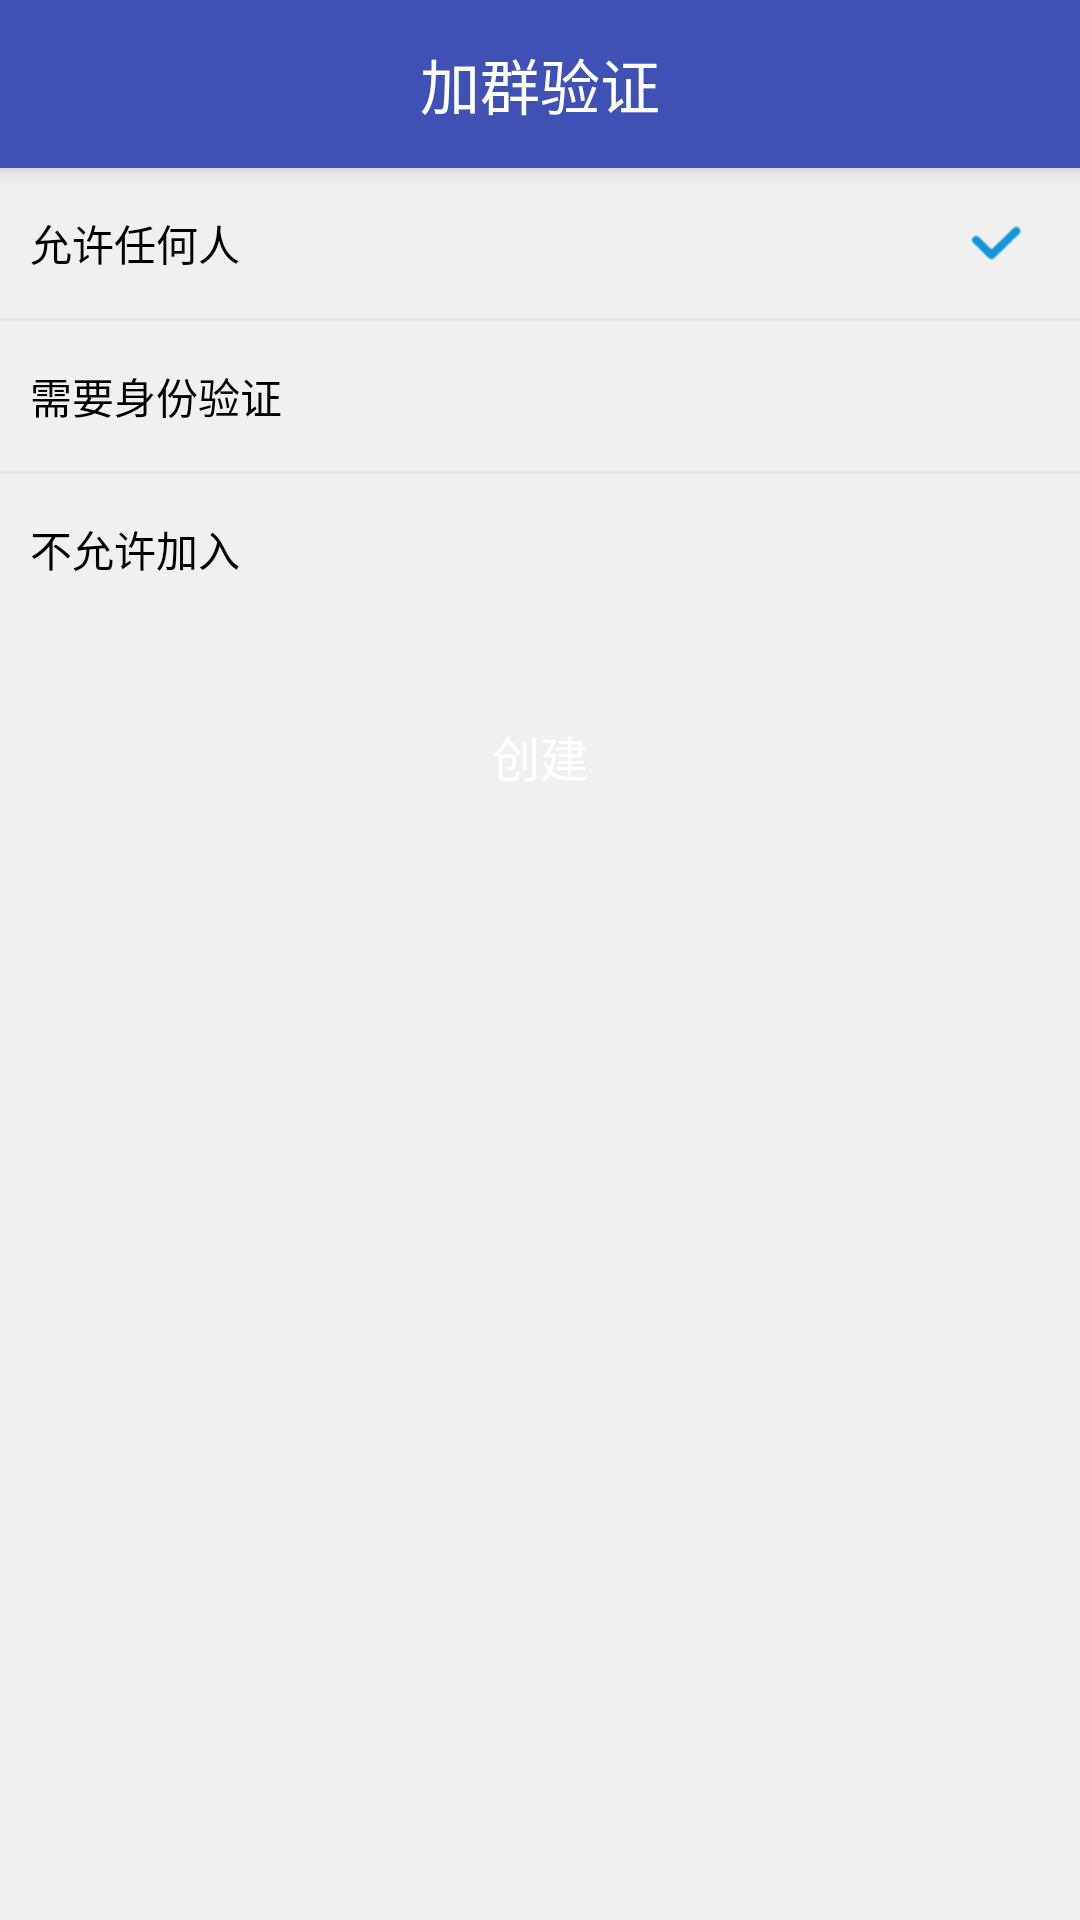

This screen was rendered from an Android layout file. Write that file and the resources it references.
<!-- AndroidManifest.xml: application theme ActivityTheme -->
<!-- res/layout/activity_add_group_verify.xml -->
<?xml version="1.0" encoding="utf-8"?>
<android.support.design.widget.CoordinatorLayout xmlns:android="http://schemas.android.com/apk/res/android"
    xmlns:app="http://schemas.android.com/apk/res-auto"
    xmlns:tools="http://schemas.android.com/tools"
    android:layout_width="match_parent"
    android:layout_height="match_parent"
    android:fitsSystemWindows="true"
    tools:context=".group.activity.AddGroupVerifyActivity">

    <android.support.design.widget.AppBarLayout
        android:layout_width="match_parent"
        android:layout_height="wrap_content"
        android:theme="@style/AppTheme.AppBarOverlay">

        <android.support.v7.widget.Toolbar
            android:id="@+id/toolbar"
            android:layout_width="match_parent"
            android:layout_height="?attr/actionBarSize"
            android:background="?attr/colorPrimary"
            app:popupTheme="@style/AppTheme.PopupOverlay">

            <TextView
                android:layout_width="wrap_content"
                android:layout_height="wrap_content"
                android:layout_centerInParent="true"
                android:layout_gravity="center"
                android:text="@string/add_group_verify"
                android:textColor="@android:color/white"
                android:textSize="20sp" />

        </android.support.v7.widget.Toolbar>

    </android.support.design.widget.AppBarLayout>

    <include layout="@layout/content_add_group_verify" />

</android.support.design.widget.CoordinatorLayout>
<!-- res/layout/content_add_group_verify.xml (included above) -->
<?xml version="1.0" encoding="utf-8"?>
<LinearLayout xmlns:android="http://schemas.android.com/apk/res/android"
    xmlns:app="http://schemas.android.com/apk/res-auto"
    xmlns:tools="http://schemas.android.com/tools"
    android:layout_width="match_parent"
    android:layout_height="match_parent"
    android:background="@color/color_f0f0f0"
    android:orientation="vertical"
    app:layout_behavior="@string/appbar_scrolling_view_behavior"
    tools:context=".group.activity.AddGroupVerifyActivity"
    tools:showIn="@layout/activity_add_group_verify">

    <android.support.v7.widget.LinearLayoutCompat
        android:id="@+id/llc_verify"
        android:layout_width="match_parent"
        android:layout_height="wrap_content"
        android:orientation="vertical"
        android:visibility="visible"
        app:divider="@drawable/shape_divider"
        app:showDividers="middle">

        <LinearLayout
            android:id="@+id/ll_allow_anyone"
            android:layout_width="match_parent"
            android:layout_height="50dp"
            android:background="@drawable/btn_white_gray_selector"
            android:gravity="center_vertical"
            android:paddingLeft="10dp"
            android:paddingRight="10dp">

            <TextView
                android:layout_width="wrap_content"
                android:layout_height="wrap_content"
                android:layout_weight="1"
                android:text="@string/allow_anyone"
                android:textColor="@color/color_000000" />

            <ImageView
                android:id="@+id/iv_allow_anyone"
                android:layout_width="wrap_content"
                android:layout_height="wrap_content"
                android:src="@drawable/select_icon"
                android:visibility="visible" />

        </LinearLayout>

        <LinearLayout
            android:id="@+id/ll_need_verify"
            android:layout_width="match_parent"
            android:layout_height="50dp"
            android:background="@drawable/btn_white_gray_selector"
            android:gravity="center_vertical"
            android:paddingLeft="10dp"
            android:paddingRight="10dp">

            <TextView
                android:layout_width="wrap_content"
                android:layout_height="wrap_content"
                android:layout_weight="1"
                android:text="@string/need_verify"
                android:textColor="@color/color_000000" />

            <ImageView
                android:id="@+id/iv_need_verify"
                android:layout_width="wrap_content"
                android:layout_height="wrap_content"
                android:src="@drawable/select_icon"
                android:visibility="gone" />

        </LinearLayout>

        <LinearLayout
            android:id="@+id/ll_not_allow_add"
            android:layout_width="match_parent"
            android:layout_height="50dp"
            android:background="@drawable/btn_white_gray_selector"
            android:gravity="center_vertical"
            android:paddingLeft="10dp"
            android:paddingRight="10dp">

            <TextView
                android:layout_width="wrap_content"
                android:layout_height="wrap_content"
                android:layout_weight="1"
                android:text="@string/not_allow_add"
                android:textColor="@color/color_000000" />

            <ImageView
                android:id="@+id/iv_not_allow_add"
                android:layout_width="wrap_content"
                android:layout_height="wrap_content"
                android:src="@drawable/select_icon"
                android:visibility="gone" />

        </LinearLayout>

    </android.support.v7.widget.LinearLayoutCompat>


    <Button
        android:id="@+id/btn_create"
        android:layout_width="match_parent"
        android:layout_height="wrap_content"
        android:layout_marginLeft="20dp"
        android:layout_marginRight="20dp"
        android:layout_marginTop="20dp"
        android:background="@drawable/button_selector"
        android:text="@string/create"
        android:textColor="@color/color_ffffff"
        android:textSize="16sp" />

</LinearLayout>
<!-- resources referenced by this layout -->
<resources>
  <color name="color_000000">#000000</color>
  <color name="color_f0f0f0">#f0f0f0</color>
  <color name="color_ffffff">#ffffff</color>
  <!-- drawable select_icon: png bitmap (drawable-xhdpi, 573 bytes) -->
  <!-- drawable shape_divider (drawable) -->
  <?xml version="1.0" encoding="utf-8"?>
  <shape xmlns:android="http://schemas.android.com/apk/res/android">
      <solid android:color="@color/color_e6e6e6" />
      <size android:height="1dp" />
  </shape>
  <string name="add_group_verify">加群验证</string>
  <string name="allow_anyone">允许任何人</string>
  <string name="create">创建</string>
  <string name="need_verify">需要身份验证</string>
  <string name="not_allow_add">不允许加入</string>
  <style name="AppTheme.AppBarOverlay" parent="ThemeOverlay.AppCompat.Dark.ActionBar" />
  <style name="AppTheme.PopupOverlay" parent="ThemeOverlay.AppCompat.Light" />
  <style name="ActivityTheme" parent="Theme.AppCompat.Light.NoActionBar">
          <item name="colorPrimary">@color/colorPrimary</item>
          <item name="colorPrimaryDark">@color/colorPrimaryDark</item>
          <item name="colorAccent">@color/colorAccent</item>
          <item name="android:windowBackground">@color/windowBackground</item>
          <item name="android:navigationBarColor" tools:targetApi="lollipop">@color/navigationBarColor</item>
      </style>
  <color name="color_e6e6e6">#e6e6e6</color>
  <color name="colorPrimary">#3F51B5</color>
  <color name="colorPrimaryDark">#303F9F</color>
  <color name="colorAccent">#FF4081</color>
  <color name="windowBackground">#FFFFFF</color>
  <color name="navigationBarColor">#1a000000</color>
</resources>
